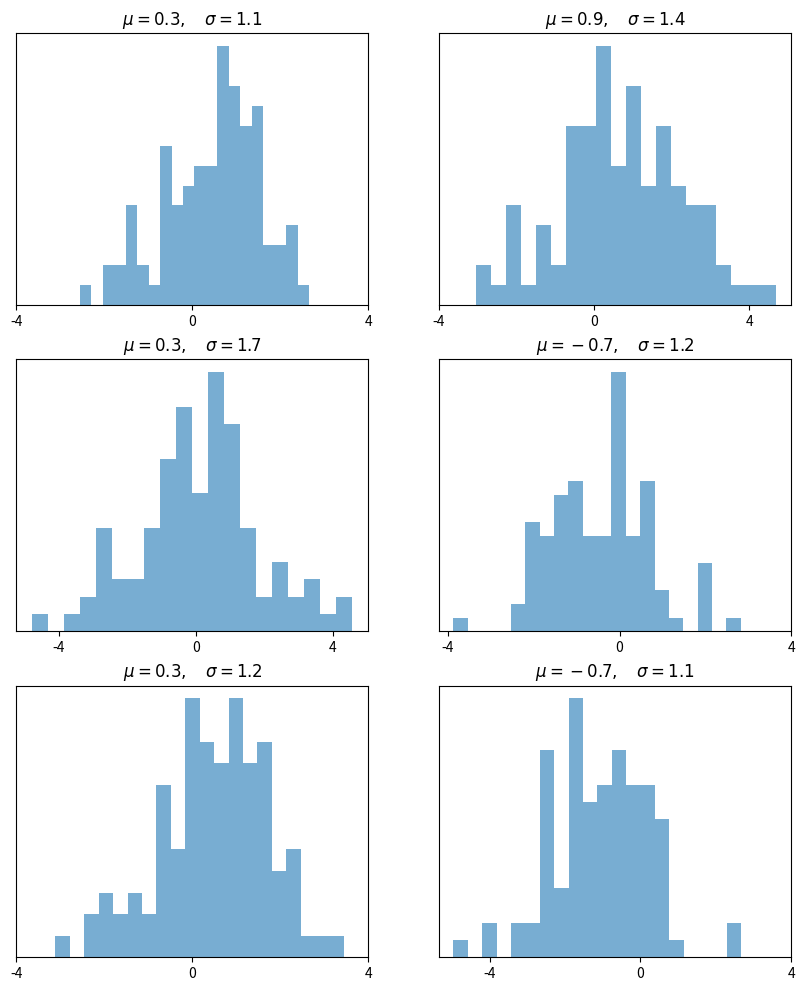

Write the Python code that produced this figure.
import matplotlib.pyplot as plt
from scipy.stats import norm
from random import uniform
num_rows, num_cols = 3, 2
fig, axes = plt.subplots(num_rows, num_cols, figsize=(10, 12))
for i in range(num_rows):
    for j in range(num_cols):
        m, s = uniform(-1, 1), uniform(1, 2)
        x = norm.rvs(loc=m, scale=s, size=100)
        axes[i, j].hist(x, alpha=0.6, bins=20)
        t = r'$\mu = {0:.1f}, \quad \sigma = {1:.1f}$'.format(m, s)
        axes[i, j].set_title(t)
        axes[i, j].set_xticks([-4, 0, 4])
        axes[i, j].set_yticks([])
plt.show()
